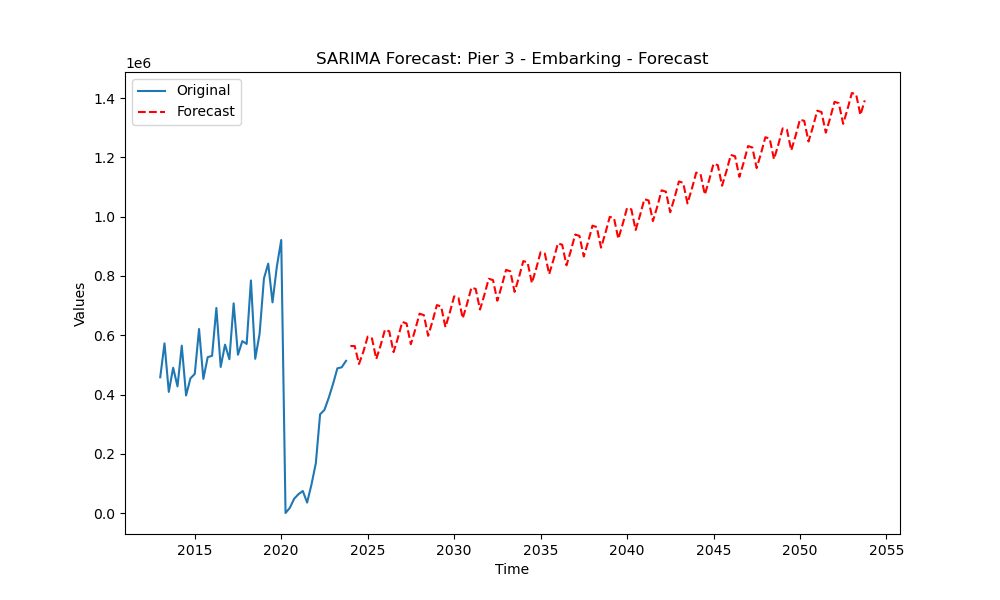

Values plotted in this chart, from the file beside it:
original, forecast
2024-01-01, 563776
2024-04-01, 563681
2024-07-01, 503271
2024-10-01, 544401
2025-01-01, 595531
2025-04-01, 589524
2025-07-01, 519917
2025-10-01, 566346
2026-01-01, 619165
2026-04-01, 613325
2026-07-01, 543072
2026-10-01, 591251
2027-01-01, 645027
2027-04-01, 639751
2027-07-01, 569819
2027-10-01, 618662
2028-01-01, 672896
2028-04-01, 667954
2028-07-01, 598269
2028-10-01, 647386
2029-01-01, 701828
2029-04-01, 697048
2029-07-01, 627490
2029-10-01, 676723
2030-01-01, 731257
2030-04-01, 726551
2030-07-01, 657052
2030-10-01, 706336
2031-01-01, 760910
2031-04-01, 756237
2031-07-01, 686765
2031-10-01, 736071
2032-01-01, 790663
2032-04-01, 786004
2032-07-01, 716543
2032-10-01, 765859
2033-01-01, 820459
2033-04-01, 815806
2033-07-01, 746351
2033-10-01, 795671
2034-01-01, 850274
2034-04-01, 845624
2034-07-01, 776171
2034-10-01, 825493
2035-01-01, 880098
2035-04-01, 875449
2035-07-01, 805997
2035-10-01, 855320
2036-01-01, 909925
2036-04-01, 905277
2036-07-01, 835826
2036-10-01, 885149
2037-01-01, 939754
2037-04-01, 935107
2037-07-01, 865655
2037-10-01, 914978
2038-01-01, 969584
2038-04-01, 964936
2038-07-01, 895485
2038-10-01, 944808
... 60 more rows
